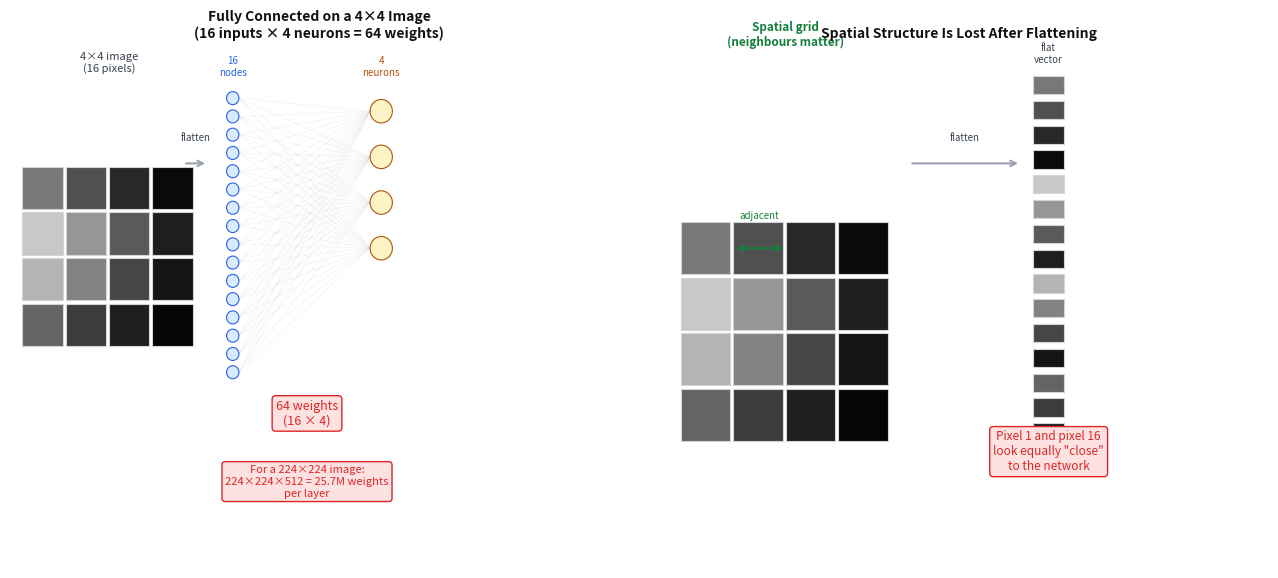

Here is the Python script that generated this plot: (Note: this script raises an exception after producing the figure.)
import matplotlib.pyplot as plt
import matplotlib.patches as mpatches
import numpy as np
import os

fig, axes = plt.subplots(1, 2, figsize=(13, 6))
fig.patch.set_facecolor('white')

# ---- Left panel: FC on image ----
ax = axes[0]
ax.set_xlim(0, 10)
ax.set_ylim(0, 8)
ax.axis('off')
ax.set_facecolor('white')
ax.set_title('Fully Connected on a 4×4 Image\n(16 inputs × 4 neurons = 64 weights)', fontsize=10, fontweight='bold', color='#111111')

img_vals = np.array([[120, 80, 40, 10],
                     [200, 150, 90, 30],
                     [180, 130, 70, 20],
                     [100, 60, 30, 5]])
for r in range(4):
    for c in range(4):
        val = img_vals[r, c] / 255.0
        color = (val, val, val)
        rect = plt.Rectangle((0.2 + c * 0.7, 5.5 - r * 0.7), 0.65, 0.65,
                              facecolor=color, edgecolor='#d1d5db', linewidth=0.8)
        ax.add_patch(rect)

ax.text(1.6, 7.6, '4×4 image\n(16 pixels)', ha='center', fontsize=8, color='#374151')

ax.annotate('', xy=(3.2, 6.2), xytext=(2.8, 6.2),
            arrowprops=dict(arrowstyle='->', color='#9ca3af', lw=1.5))
ax.text(3.0, 6.55, 'flatten', ha='center', fontsize=7, color='#374151')

node_y = [7.2 - i * 0.28 for i in range(16)]
for i, y in enumerate(node_y):
    circ = plt.Circle((3.6, y), 0.10, facecolor='#dbeafe', edgecolor='#2563eb', linewidth=0.8, zorder=3)
    ax.add_patch(circ)

ax.text(3.6, 7.55, '16\nnodes', ha='center', fontsize=7, color='#2563eb')

out_y = [7.0 - i * 0.7 for i in range(4)]
for y in out_y:
    circ = plt.Circle((6.0, y), 0.18, facecolor='#fef3c7', edgecolor='#b45309', linewidth=0.8, zorder=3)
    ax.add_patch(circ)

ax.text(6.0, 7.55, '4\nneurons', ha='center', fontsize=7, color='#b45309')

for iy in node_y:
    for oy in out_y:
        ax.plot([3.70, 5.82], [iy, oy], color='#d1d5db', linewidth=0.3, alpha=0.5, zorder=1)

ax.text(4.8, 2.2, '64 weights\n(16 × 4)', ha='center', fontsize=9, color='#dc2626',
        bbox=dict(boxstyle='round,pad=0.3', facecolor='#fee2e2', edgecolor='#dc2626'))

ax.text(4.8, 1.1, 'For a 224×224 image:\n224×224×512 = 25.7M weights\nper layer', ha='center', fontsize=8, color='#dc2626',
        bbox=dict(boxstyle='round,pad=0.3', facecolor='#fee2e2', edgecolor='#dc2626'))

# ---- Right panel: spatial structure lost ----
ax2 = axes[1]
ax2.set_xlim(0, 10)
ax2.set_ylim(0, 8)
ax2.axis('off')
ax2.set_facecolor('white')
ax2.set_title('Spatial Structure Is Lost After Flattening', fontsize=10, fontweight='bold', color='#111111')

for r in range(4):
    for c in range(4):
        val = img_vals[r, c] / 255.0
        color = (val, val, val)
        rect = plt.Rectangle((0.5 + c * 0.85, 4.5 - r * 0.85), 0.8, 0.8,
                              facecolor=color, edgecolor='#d1d5db', linewidth=0.8)
        ax2.add_patch(rect)

ax2.text(2.2, 8.0, 'Spatial grid\n(neighbours matter)', ha='center', fontsize=8.5, color='#15803d', fontweight='bold')

ax2.annotate('', xy=(1.35 + 0.85, 4.5 - 0 * 0.85 + 0.4), xytext=(1.35, 4.5 - 0 * 0.85 + 0.4),
            arrowprops=dict(arrowstyle='<->', color='#15803d', lw=1.5))
ax2.text(1.78, 5.35, 'adjacent', ha='center', fontsize=7, color='#15803d')

ax2.annotate('', xy=(6.0, 6.2), xytext=(4.2, 6.2),
            arrowprops=dict(arrowstyle='->', color='#9ca3af', lw=1.5))
ax2.text(5.1, 6.55, 'flatten', ha='center', fontsize=7, color='#374151')

flat_y = [7.4 - i * 0.38 for i in range(16)]
for i, y in enumerate(flat_y):
    val = img_vals[i // 4, i % 4] / 255.0
    color = (val, val, val)
    rect = plt.Rectangle((6.2, y - 0.14), 0.5, 0.28,
                          facecolor=color, edgecolor='#d1d5db', linewidth=0.8)
    ax2.add_patch(rect)

ax2.text(6.45, 7.75, 'flat\nvector', ha='center', fontsize=7, color='#374151')

ax2.text(6.45, 1.5, 'Pixel 1 and pixel 16\nlook equally "close"\nto the network', ha='center', fontsize=8.5, color='#dc2626',
         bbox=dict(boxstyle='round,pad=0.3', facecolor='#fee2e2', edgecolor='#dc2626'))

plt.tight_layout(pad=1.5)
out_dir = os.path.join(os.path.dirname(__file__), '..', 'images')
plt.savefig(os.path.join(out_dir, 'cnn_fc_problem.png'), dpi=150, bbox_inches='tight',
            facecolor='white', edgecolor='none')
plt.close()
print("Saved cnn_fc_problem.png")
